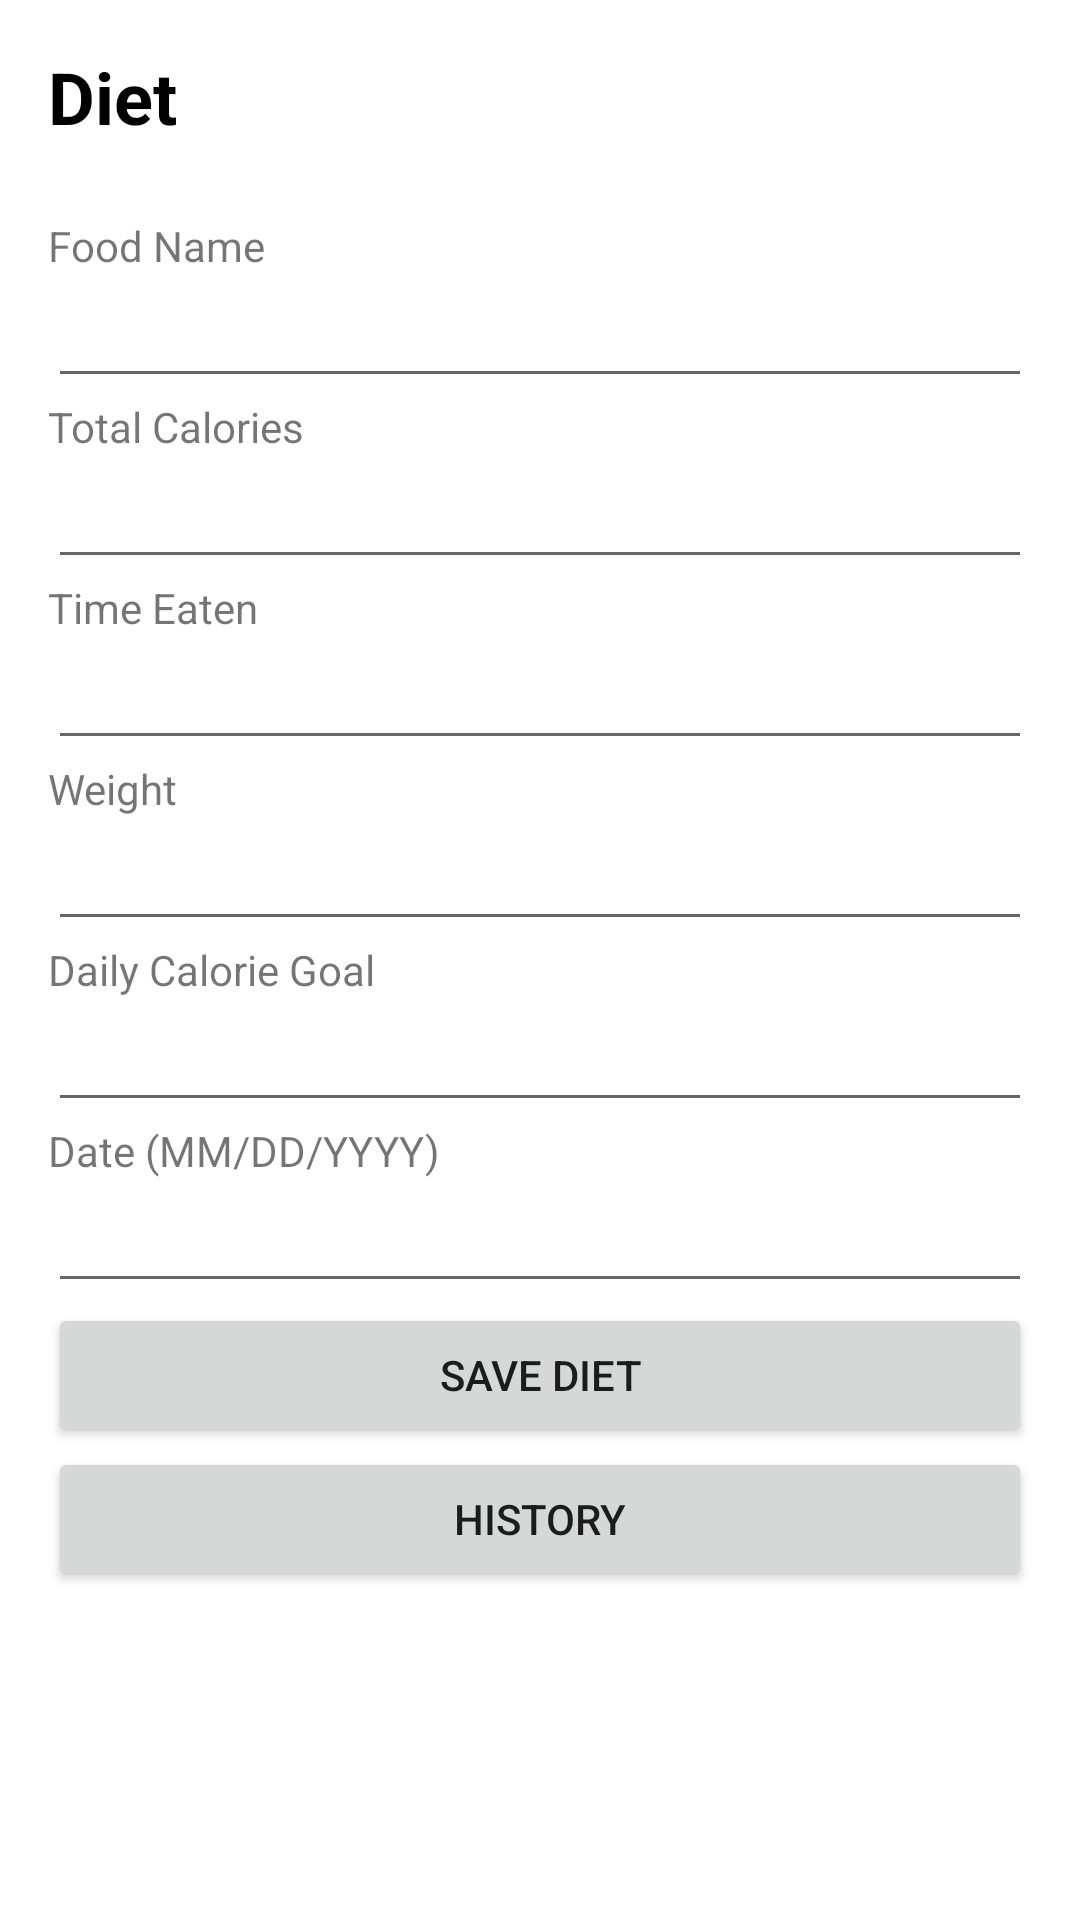

Here is an Android app screen rendered from its layout file. Give the layout XML and the strings, colors and styles it references.
<!-- AndroidManifest.xml: application theme Theme.PHMSapp -->
<!-- res/layout/activity_diet.xml -->
<?xml version="1.0" encoding="utf-8"?>
<RelativeLayout xmlns:android="http://schemas.android.com/apk/res/android"
    android:layout_width="match_parent"
    android:layout_height="match_parent">

    <TextView
        android:id="@+id/textViewSavedValues"
        android:layout_width="match_parent"
        android:layout_height="wrap_content"
        android:textSize="24sp"
        android:textStyle="bold"
        android:textColor="#000000"
        android:layout_marginTop="16dp"
        android:layout_marginLeft="16dp"
        android:layout_marginRight="16dp"
        android:layout_marginBottom="8dp"
        android:text="Diet" />

    <ScrollView
        android:layout_width="match_parent"
        android:layout_height="wrap_content"
        android:layout_below="@id/textViewSavedValues">

        <LinearLayout android:layout_width="match_parent"
            android:layout_height="wrap_content"
            android:orientation="vertical"
            android:padding="16dp">

            <TextView
                android:id="@+id/textViewFoodName"
                android:layout_width="match_parent"
                android:layout_height="wrap_content"
                android:text="Food Name"
                />

            <EditText
                android:id="@+id/editTextFoodName"
                android:layout_width="match_parent"
                android:layout_height="wrap_content"
                />

            <TextView
                android:id="@+id/textViewTotalCalories"
                android:layout_width="match_parent"
                android:layout_height="wrap_content"
                android:text="Total Calories"
                />

            <EditText
                android:id="@+id/editTextTotalCalories"
                android:layout_width="match_parent"
                android:layout_height="wrap_content"
                android:inputType="numberDecimal"
                />

            <TextView
                android:id="@+id/textViewTimeEaten"
                android:layout_width="match_parent"
                android:layout_height="wrap_content"
                android:text="Time Eaten"
                />

            <EditText
                android:id="@+id/editTextTimeEaten"
                android:onClick="showTimePickerDialog"
                android:layout_width="match_parent"
                android:layout_height="wrap_content"
                android:focusable="false"
                android:clickable="true"
                android:inputType="none"
                />

            <TextView
                android:id="@+id/textViewWeight"
                android:layout_width="match_parent"
                android:layout_height="wrap_content"
                android:text="Weight"
                />

            <EditText
                android:id="@+id/editTextWeight"
                android:layout_width="match_parent"
                android:layout_height="wrap_content"
                android:inputType="numberDecimal"
                />

            <TextView
                android:id="@+id/textViewDailyCalorieGoal"
                android:layout_width="match_parent"
                android:layout_height="wrap_content"
                android:text="Daily Calorie Goal"
                />

            <EditText
                android:id="@+id/editTextDailyCalorieGoal"
                android:layout_width="match_parent"
                android:layout_height="wrap_content"
                android:inputType="numberDecimal"
                />

            <TextView
                android:id="@+id/textViewDate"
                android:layout_width="match_parent"
                android:layout_height="wrap_content"
                android:text="Date (MM/DD/YYYY)"
                />

            <EditText
                android:id="@+id/editTextDate"
                android:layout_width="match_parent"
                android:layout_height="wrap_content"
                android:focusable="false"
                android:clickable="true"
                android:inputType="none"
                android:drawableRight="@drawable/ic_baseline_calendar_today_24"
                />

            <Button
                android:id="@+id/buttonSave"
                android:layout_width="match_parent"
                android:layout_height="wrap_content"
                android:text="Save Diet"
                />

            <Button
                android:id="@+id/buttonHistory"
                android:layout_width="match_parent"
                android:layout_height="wrap_content"
                android:text="History" />
        </LinearLayout>
    </ScrollView>
</RelativeLayout>
<!-- resources referenced by this layout -->
<resources>
  <style name="Theme.PHMSapp" parent="Theme.MaterialComponents.DayNight.DarkActionBar">
          
          <item name="colorPrimary">#2b5b92</item>
          <item name="colorPrimaryVariant">@color/purple_700</item>
          <item name="colorOnPrimary">@color/white</item>
          
          <item name="colorSecondary">#54642c</item>
          <item name="colorSecondaryVariant">#243c4c</item>
          <item name="colorOnSecondary">@color/black</item>
          
          <item name="android:statusBarColor">#1F2223</item>
          
      </style>
  <!-- not gathered from this repository: default colours our renderer supplied (Android Studio template values) -->
  <color name="purple_700">#FF3700B3</color>
  <color name="black">#FF000000</color>
  <color name="white">#FFFFFFFF</color>
</resources>
